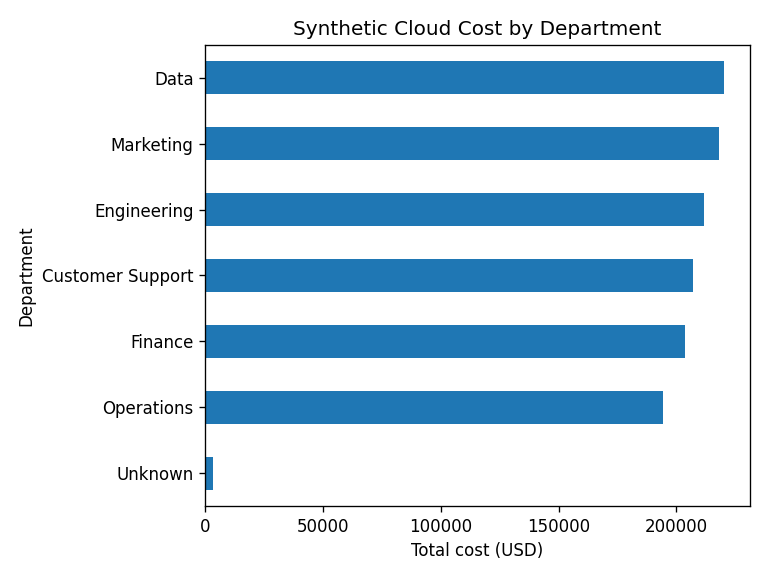

Data behind this chart, as committed beside it:
department, records, total_cost_usd, avg_utilization_pct
Customer Support, 419, 207125, 36.29
Data, 429, 220205, 35.61
Engineering, 419, 211566, 37.39
Finance, 398, 203622, 35.97
Marketing, 434, 217991, 36.06
Operations, 393, 194174, 36.3
Unknown, 8, 3197, 33.79
